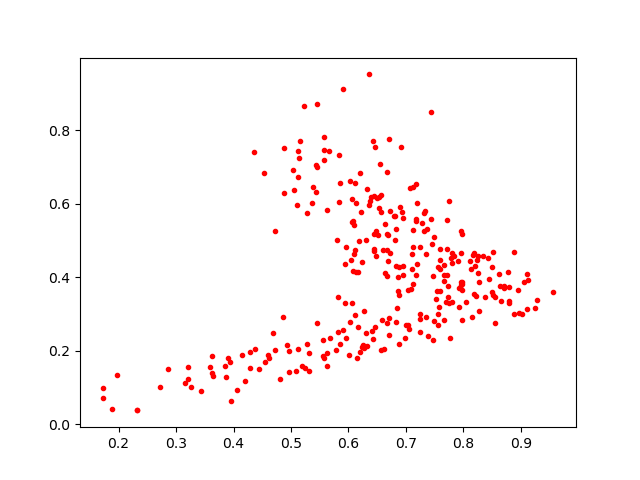

Source data for this figure (header and first rows):
0.8196075, 0.43037903
0.5837, 0.7343
0.7178, 0.5525
0.6481, 0.4574
0.516, 0.7723
0.4812, 0.1233
0.8504, 0.4284
0.6982, 0.2341
0.6138, 0.6019
0.7963, 0.3793
0.8969, 0.3014
0.5286, 0.2193
0.6031, 0.6629
0.8551, 0.2756
0.7312, 0.5758
0.7339, 0.5815
0.3437, 0.09025
0.689, 0.5923
0.8613, 0.4085
0.6431, 0.7724
0.6863, 0.4004
0.8794, 0.3736
0.7245, 0.483
0.6873, 0.3509
0.624, 0.4426
0.5817, 0.252
0.7387, 0.2393
0.67, 0.7764
0.6497, 0.6146
0.545, 0.2756
0.596, 0.4815
0.695, 0.4052
0.6725, 0.4657
0.605, 0.4475
0.6375, 0.6078
0.6811, 0.5018
0.5368, 0.6029
0.172, 0.09697
0.6057, 0.5496
0.7741, 0.3747
0.6539, 0.5881
0.3595, 0.156
0.4288, 0.1957
0.6072, 0.5519
0.9125, 0.3937
0.4926, 0.2145
0.5445, 0.7003
0.4964, 0.1416
0.7927, 0.37
0.4065, 0.09307
0.7546, 0.363
0.6998, 0.2696
0.6394, 0.6189
0.6105, 0.4629
0.6328, 0.6411
0.7912, 0.4438
0.804, 0.3313
0.8378, 0.3472
0.6709, 0.2415
0.6794, 0.5669
0.6365, 0.9525
... 244 more rows
